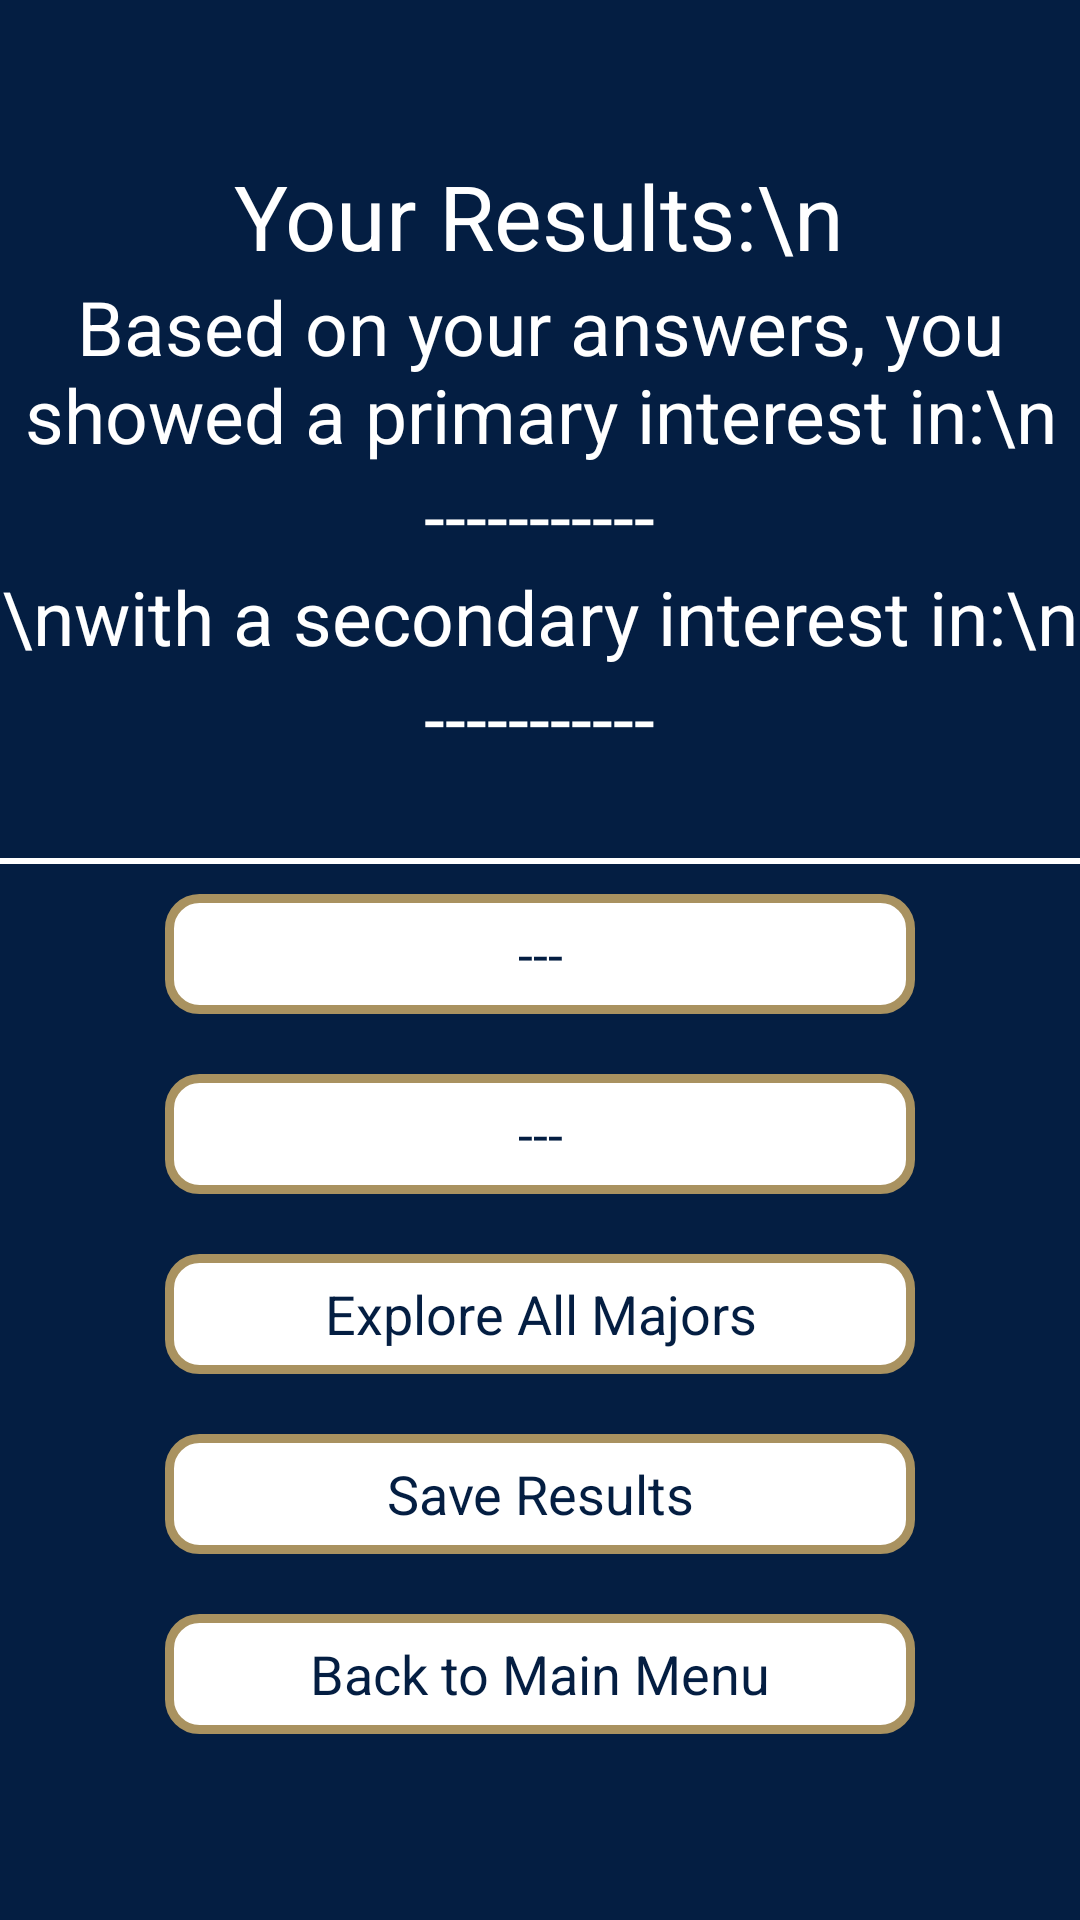

Write the Android layout XML for this screen, with the resource values it uses.
<!-- AndroidManifest.xml: application theme AppTheme -->
<!-- res/layout/activity_results.xml -->
<?xml version="1.0" encoding="utf-8"?>


<ScrollView xmlns:android="http://schemas.android.com/apk/res/android"
    xmlns:tools="http://schemas.android.com/tools"
    android:layout_width="match_parent"
    android:layout_height="match_parent"
    android:layout_gravity="center"
    android:fillViewport="true">

    <LinearLayout
        android:layout_width="wrap_content"
        android:layout_height="wrap_content"
        android:gravity="center"
        android:orientation="vertical">

        <TextView
            android:layout_width="wrap_content"
            android:layout_height="wrap_content"
            android:text="Your Results:\n"
            android:textSize="30sp" />

        <TextView
            android:layout_width="wrap_content"
            android:layout_height="wrap_content"
            android:gravity="center"
            android:text="Based on your answers, you showed a primary interest in:\n"
            android:textSize="25sp" />

        <TextView
            android:id="@+id/results_tv"
            android:layout_width="wrap_content"
            android:layout_height="wrap_content"
            android:gravity="center"
            android:text="-----------"
            android:textSize="25sp" />

        <TextView
            android:layout_width="wrap_content"
            android:layout_height="wrap_content"
            android:text="\nwith a secondary interest in:\n"
            android:textSize="25sp" />

        <TextView
            android:id="@+id/results_sec_tv"
            android:layout_width="wrap_content"
            android:layout_height="wrap_content"
            android:layout_marginBottom="30dp"
            android:gravity="center"
            android:text="-----------"
            android:textSize="25sp" />

        <View
            android:layout_width="fill_parent"
            android:layout_height="2dip"
            android:background="#FFFFFF" />

        <Button
            android:id="@+id/prim_major_btn"
            android:layout_width="250dp"
            android:layout_height="wrap_content"
            android:layout_margin="10dp"
            android:background="@drawable/button_layout_style"
            android:text="---" />

        <Button
            android:id="@+id/sec_major_btn"
            android:layout_width="250dp"
            android:layout_height="wrap_content"
            android:layout_margin="10dp"
            android:background="@drawable/button_layout_style"
            android:text="---" />

        <Button
            android:id="@+id/major_info_btn"
            android:layout_width="250dp"
            android:layout_height="wrap_content"
            android:layout_margin="10dp"
            android:background="@drawable/button_layout_style"
            android:text="Explore All Majors" />

        <Button
            android:id="@+id/save_btn"
            android:layout_width="250dp"
            android:layout_height="wrap_content"
            android:layout_margin="10dp"
            android:background="@drawable/button_layout_style"
            android:text="Save Results" />

        <Button
            android:id="@+id/main_menu_btn"
            android:layout_width="250dp"
            android:layout_height="wrap_content"
            android:layout_margin="10dp"
            android:background="@drawable/button_layout_style"
            android:text="Back to Main Menu" />


    </LinearLayout>

</ScrollView>
<!-- resources referenced by this layout -->
<resources>
  <!-- drawable button_layout_style (drawable-xhdpi) -->
  <?xml version="1.0" encoding="utf-8"?>
  
  <shape xmlns:android="http://schemas.android.com/apk/res/android"
      android:shape="rectangle" android:padding="15dp">
      <solid android:color="#FFFFFF"/>
      <corners
          android:radius="10dp" />
      <stroke android:width="3dip" android:color="#a99260" />
  </shape>
  <style name="AppTheme" parent="Theme.AppCompat.DayNight.DarkActionBar">
          
          <item name="colorPrimary">#041e42</item>
          <item name="colorPrimaryDark">@color/colorPrimaryDark</item>
          <item name="colorAccent">@color/colorAccent</item>
          <item name="android:colorBackground">@color/background_material_light</item>
          <item name="android:textColor">#FFFFFF</item>
          <item name="android:buttonStyle">@style/ButtonColor</item>
          <item name="android:statusBarColor">@android:color/background_dark</item>
  
      </style>
  <color name="colorPrimaryDark">#303F9F</color>
  <color name="colorAccent">#a99260</color>
  <color name="background_material_light">#041e42</color>
  <style name="ButtonColor" parent="@android:style/Widget.Button">
          <item name="android:textColor">#041e42</item>
          <item name="android:textSize">18sp</item>
          <item name="android:background">#FFFFFF</item>
          <item name="android:height">40dp</item>
      </style>
</resources>
